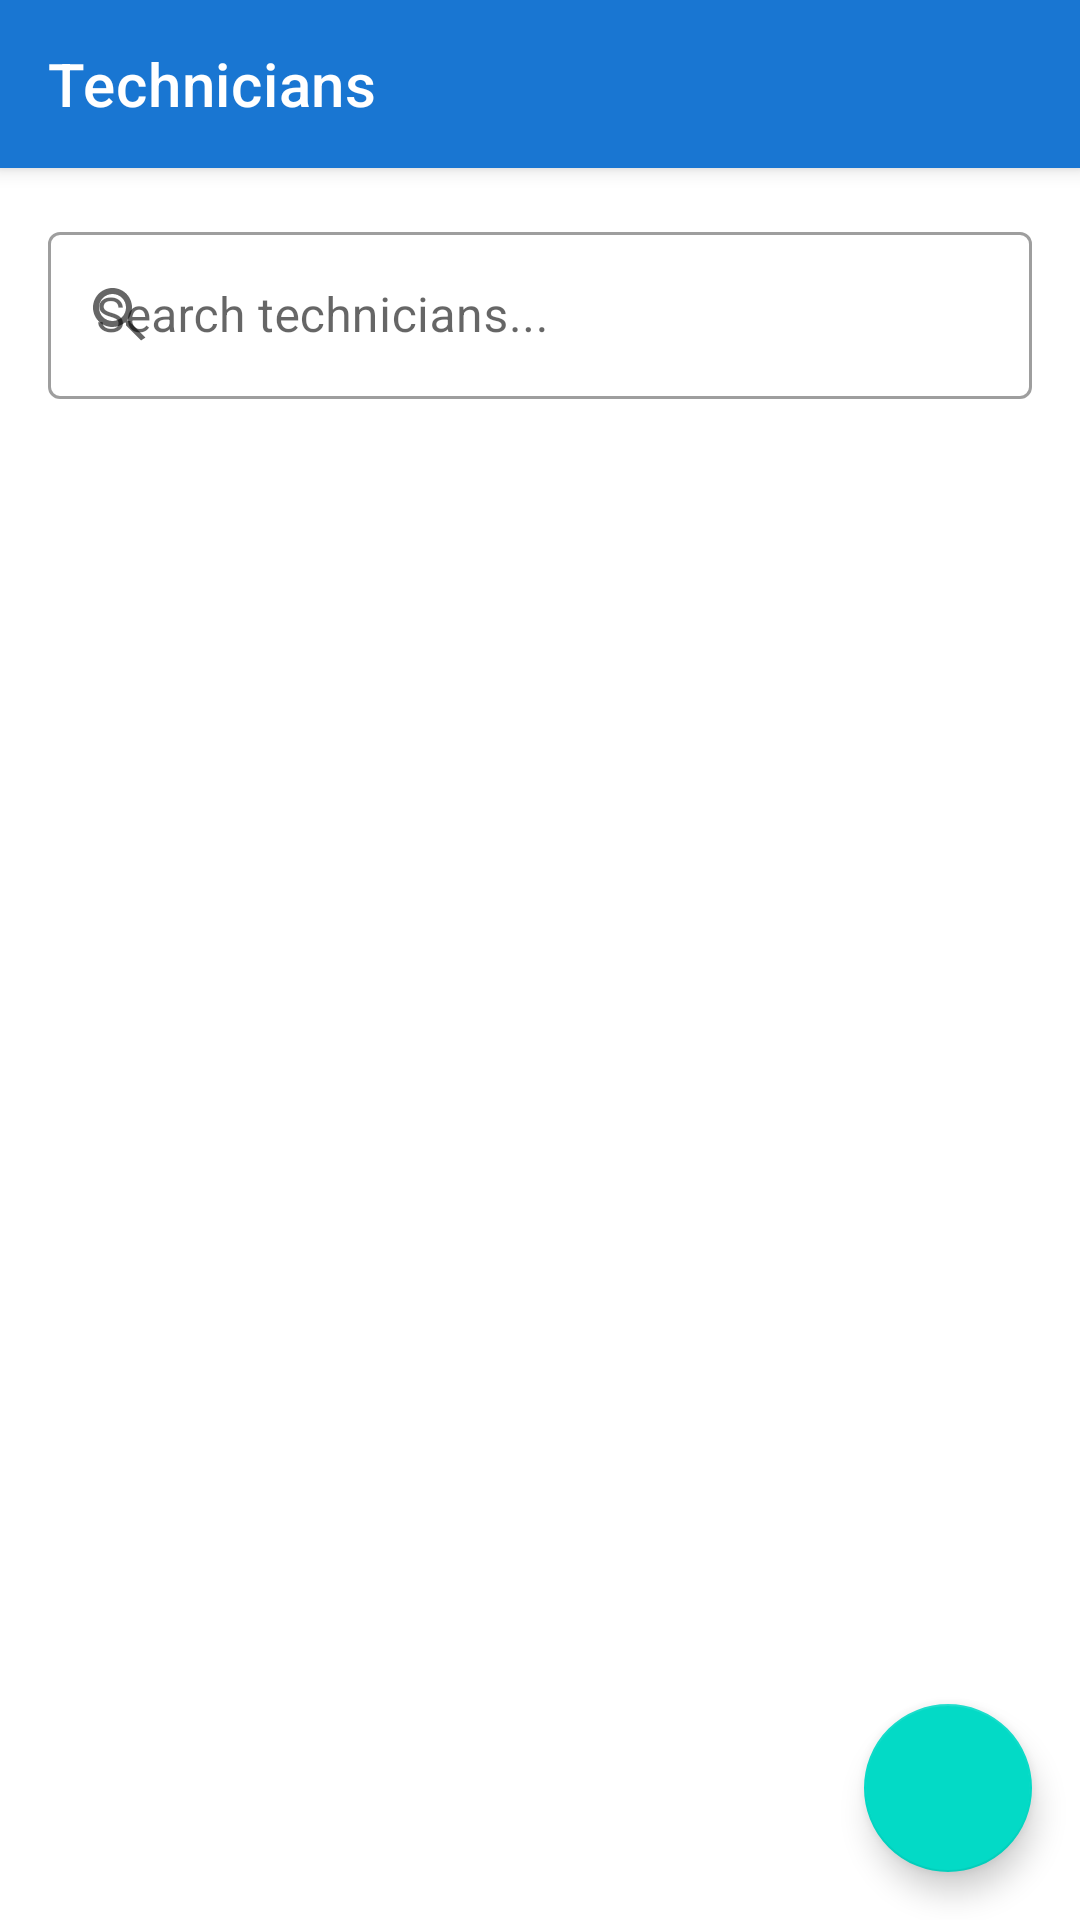

The Android layout XML behind this screen, and the referenced resources:
<!-- AndroidManifest.xml: application theme Theme.WarrantyMaintenance -->
<!-- res/layout/activity_technicians.xml -->
<?xml version="1.0" encoding="utf-8"?>
<androidx.coordinatorlayout.widget.CoordinatorLayout xmlns:android="http://schemas.android.com/apk/res/android"
    xmlns:app="http://schemas.android.com/apk/res-auto"
    xmlns:tools="http://schemas.android.com/tools"
    android:layout_width="match_parent"
    android:layout_height="match_parent"
    android:background="@color/background_primary"
    tools:context=".TechniciansActivity">

    <com.google.android.material.appbar.AppBarLayout
        android:layout_width="match_parent"
        android:layout_height="wrap_content">

        <androidx.appcompat.widget.Toolbar
            android:id="@+id/toolbar"
            android:layout_width="match_parent"
            android:layout_height="?attr/actionBarSize"
            android:background="?attr/colorPrimary"
            app:navigationIcon="@drawable/ic_arrow_back"
            app:title="Technicians"
            app:titleTextColor="@android:color/white" />

    </com.google.android.material.appbar.AppBarLayout>

    <androidx.constraintlayout.widget.ConstraintLayout
        android:layout_width="match_parent"
        android:layout_height="match_parent"
        app:layout_behavior="@string/appbar_scrolling_view_behavior">

        <com.google.android.material.textfield.TextInputLayout
            android:id="@+id/search_input_layout"
            style="@style/Widget.MaterialComponents.TextInputLayout.OutlinedBox"
            android:layout_width="0dp"
            android:layout_height="wrap_content"
            android:layout_margin="16dp"
            android:hint="Search technicians..."
            app:layout_constraintEnd_toEndOf="parent"
            app:layout_constraintStart_toStartOf="parent"
            app:layout_constraintTop_toTopOf="parent"
            app:startIconDrawable="@drawable/ic_search">

            <com.google.android.material.textfield.TextInputEditText
                android:id="@+id/search_input"
                android:layout_width="match_parent"
                android:layout_height="wrap_content" />

        </com.google.android.material.textfield.TextInputLayout>

        <androidx.recyclerview.widget.RecyclerView
            android:id="@+id/technicians_recycler_view"
            android:layout_width="0dp"
            android:layout_height="0dp"
            android:layout_marginTop="8dp"
            app:layout_constraintBottom_toBottomOf="parent"
            app:layout_constraintEnd_toEndOf="parent"
            app:layout_constraintStart_toStartOf="parent"
            app:layout_constraintTop_toBottomOf="@id/search_input_layout"
            tools:listitem="@layout/item_technician" />

    </androidx.constraintlayout.widget.ConstraintLayout>

    <com.google.android.material.floatingactionbutton.FloatingActionButton
        android:id="@+id/fab_add_technician"
        android:layout_width="wrap_content"
        android:layout_height="wrap_content"
        android:layout_gravity="bottom|end"
        android:layout_margin="16dp"
        android:src="@drawable/ic_add"
        app:tint="@android:color/white"
        tools:ignore="ContentDescription" />

</androidx.coordinatorlayout.widget.CoordinatorLayout>
<!-- res/layout/item_technician.xml (included above) -->
<?xml version="1.0" encoding="utf-8"?>
<com.google.android.material.card.MaterialCardView xmlns:android="http://schemas.android.com/apk/res/android"
    xmlns:app="http://schemas.android.com/apk/res-auto"
    xmlns:tools="http://schemas.android.com/tools"
    android:layout_width="match_parent"
    android:layout_height="wrap_content"
    android:layout_marginHorizontal="16dp"
    android:layout_marginVertical="8dp"
    app:cardCornerRadius="16dp">

    <androidx.constraintlayout.widget.ConstraintLayout
        android:layout_width="match_parent"
        android:layout_height="wrap_content"
        android:padding="16dp">

        <TextView
            android:id="@+id/technician_name"
            android:layout_width="0dp"
            android:layout_height="wrap_content"
            android:text="John Doe"
            android:textColor="@android:color/black"
            android:textSize="18sp"
            app:layout_constraintStart_toStartOf="parent"
            app:layout_constraintTop_toTopOf="parent" />

        <TextView
            android:id="@+id/technician_specialization"
            android:layout_width="0dp"
            android:layout_height="wrap_content"
            android:text="AC Repair"
            app:layout_constraintStart_toStartOf="parent"
            app:layout_constraintTop_toBottomOf="@+id/technician_name" />

        <TextView
            android:id="@+id/technician_experience"
            android:layout_width="0dp"
            android:layout_height="wrap_content"
            android:text="5 years experience"
            app:layout_constraintStart_toStartOf="parent"
            app:layout_constraintTop_toBottomOf="@+id/technician_specialization" />

        <TextView
            android:id="@+id/status"
            android:layout_width="wrap_content"
            android:layout_height="wrap_content"
            android:background="#C8E6C9"
            android:paddingHorizontal="12dp"
            android:paddingVertical="4dp"
            android:text="Active"
            android:textColor="#388E3C"
            app:layout_constraintEnd_toEndOf="parent"
            app:layout_constraintTop_toTopOf="parent" />

        <LinearLayout
            android:id="@+id/actions_layout"
            android:layout_width="wrap_content"
            android:layout_height="wrap_content"
            android:layout_marginTop="8dp"
            android:orientation="horizontal"
            app:layout_constraintStart_toStartOf="parent"
            app:layout_constraintTop_toBottomOf="@id/technician_experience">

            <ImageView
                android:layout_width="36dp"
                android:layout_height="36dp"
                android:layout_marginEnd="8dp"
                android:background="#E0F2F1"
                android:padding="8dp"
                android:src="@drawable/ic_phone" />

            <ImageView
                android:layout_width="36dp"
                android:layout_height="36dp"
                android:layout_marginEnd="8dp"
                android:background="#E3F2FD"
                android:padding="8dp"
                android:src="@drawable/ic_edit" />

            <ImageView
                android:layout_width="36dp"
                android:layout_height="36dp"
                android:background="#FFEBEE"
                android:padding="8dp"
                android:src="@drawable/ic_delete" />

        </LinearLayout>

        <TextView
            android:id="@+id/rating"
            android:layout_width="wrap_content"
            android:layout_height="wrap_content"
            android:drawablePadding="4dp"
            android:gravity="center"
            android:text="4.8"
            android:textColor="#FFC107"
            app:drawableStartCompat="@drawable/ic_star"
            app:layout_constraintBottom_toBottomOf="@+id/actions_layout"
            app:layout_constraintEnd_toEndOf="parent"
            app:layout_constraintTop_toTopOf="@id/actions_layout" />

    </androidx.constraintlayout.widget.ConstraintLayout>

</com.google.android.material.card.MaterialCardView>
<!-- resources referenced by this layout -->
<resources>
  <color name="background_primary">#FFFFFF</color>
  <!-- drawable ic_phone (drawable) -->
  <vector xmlns:android="http://schemas.android.com/apk/res/android"
      android:width="24dp"
      android:height="24dp"
      android:viewportWidth="24"
      android:viewportHeight="24">
      <path
          android:fillColor="#4CAF50"
          android:pathData="M6.62,10.79c1.44,2.83 3.76,5.14 6.59,6.59l2.2,-2.2c0.27,-0.27 0.67,-0.36 1.02,-0.24 1.12,0.37 2.33,0.57 3.57,0.57 0.55,0 1,0.45 1,1V20c0,0.55 -0.45,1 -1,1 -9.39,0 -17,-7.61 -17,-17 0,-0.55 0.45,-1 1,-1h3.5c0.55,0 1,0.45 1,1 0,1.25 0.2,2.45 0.57,3.57 0.11,0.35 0.03,0.74 -0.24,1.02l-2.2,2.2z" />
  </vector>
  <!-- drawable ic_search (drawable) -->
  <vector xmlns:android="http://schemas.android.com/apk/res/android"
      android:width="24dp"
      android:height="24dp"
      android:viewportWidth="24"
      android:viewportHeight="24">
      <path
          android:fillColor="#8A8A8A"
          android:pathData="M15.5,14h-0.79l-0.28,-0.27C15.41,12.59 16,11.11 16,9.5 16,5.91 13.09,3 9.5,3S3,5.91 3,9.5 5.91,16 9.5,16c1.61,0 3.09,-0.59 4.23,-1.57l0.27,0.28v0.79l5,5L20.49,19.5l-5,-5zM9.5,14C7.01,14 5,11.99 5,9.5S7.01,5 9.5,5 14,7.01 14,9.5 11.99,14 9.5,14z" />
  </vector>
  <style name="Theme.WarrantyMaintenance" parent="Base.Theme.WarrantyMaintenance" />
  <style name="Base.Theme.WarrantyMaintenance" parent="Theme.MaterialComponents.DayNight.NoActionBar">
          
          <item name="colorPrimary">@color/primary</item>
          <item name="colorPrimaryDark">@color/primary_dark</item>
          <item name="colorAccent">@color/accent</item>
          
          
          <item name="android:windowBackground">@color/white</item>
          <item name="android:colorBackground">@color/white</item>
          
          
          <item name="android:statusBarColor">@color/primary</item>
          
          
          <item name="android:textColor">@color/black</item>
          <item name="android:textColorPrimary">@color/black</item>
          <item name="android:textColorSecondary">@color/text_secondary</item>
          <item name="android:textColorHint">@color/text_hint</item>
          <item name="android:editTextColor">@color/black</item>
          
          
          <item name="textInputStyle">@style/TextInputLayoutStyle</item>
          
          
          <item name="android:windowAnimationStyle">@null</item>
      </style>
  <color name="primary">#1976D2</color>
  <color name="primary_dark">#1565C0</color>
  <color name="accent">#1976D2</color>
  <color name="white">#FFFFFFFF</color>
  <color name="black">#FF000000</color>
  <color name="text_secondary">#424242</color>
  <color name="text_hint">#757575</color>
  <style name="TextInputLayoutStyle" parent="Widget.MaterialComponents.TextInputLayout.OutlinedBox">
          <item name="android:textColor">@color/black</item>
          <item name="android:textColorHint">@color/text_hint</item>
          <item name="hintTextColor">@color/text_secondary</item>
          <item name="boxStrokeColor">@color/primary</item>
      </style>
</resources>
